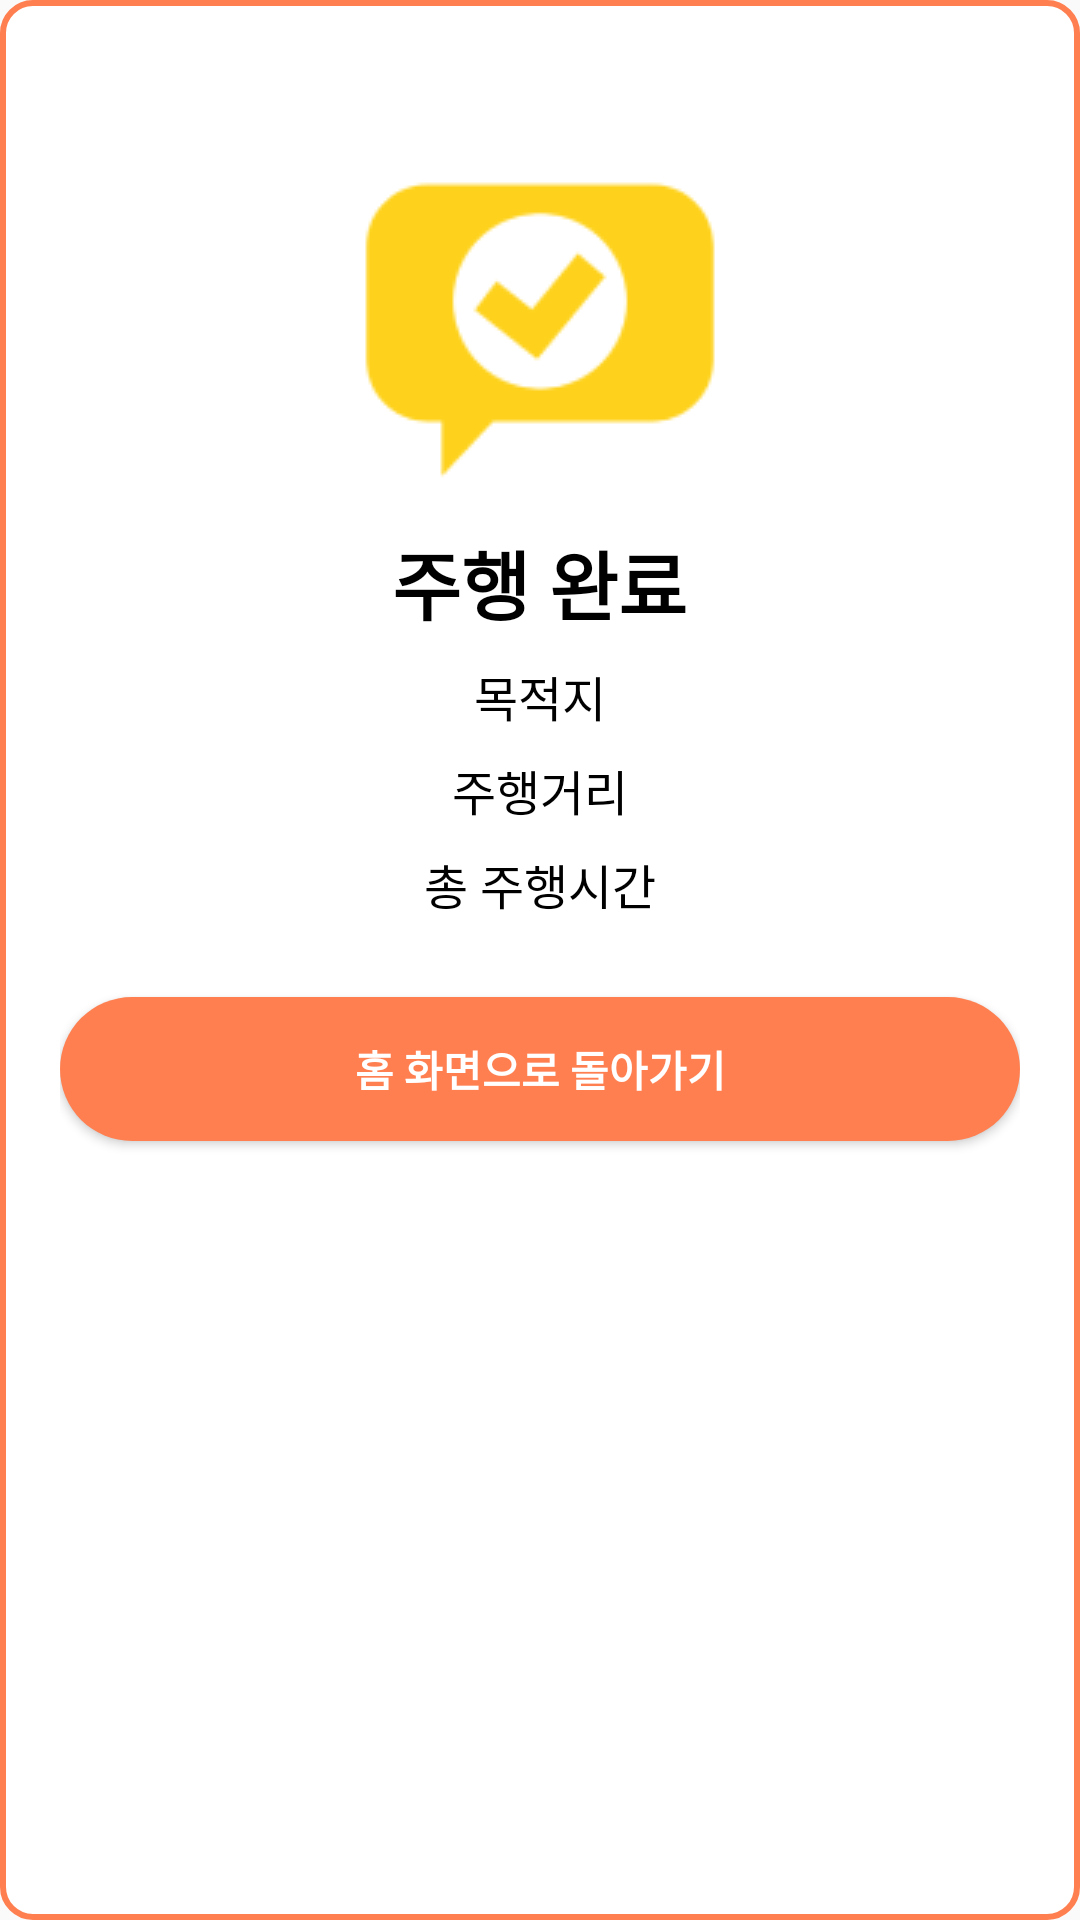

This screen was rendered from an Android layout file. Write that file and the resources it references.
<!-- AndroidManifest.xml: application theme Theme.TmapProject -->
<!-- res/layout/drive_end_popup.xml -->
<?xml version="1.0" encoding="utf-8"?>
<LinearLayout xmlns:android="http://schemas.android.com/apk/res/android"
    android:layout_width="270dp"
    android:layout_height="wrap_content"
    android:background="@drawable/rounded_popup"
    android:orientation="vertical"
    android:padding="20dp"
    android:layout_gravity="center">

    <ImageView
        android:id="@+id/drive_end_image"
        android:layout_width="wrap_content"
        android:layout_height="wrap_content"
        android:layout_marginTop="40dp"
        android:layout_gravity="center_horizontal"
        android:src="@drawable/drive_end_img" />

    <TextView
        android:layout_width="wrap_content"
        android:layout_height="wrap_content"
        android:layout_marginTop="16dp"
        android:layout_gravity="center_horizontal"
        android:text="주행 완료"
        android:textStyle="bold"
        android:textSize="25sp"
        android:textColor="@android:color/black" />

    <TextView
        android:id="@+id/destTextView"
        android:layout_width="wrap_content"
        android:layout_height="wrap_content"
        android:layout_marginTop="8dp"
        android:layout_gravity="center_horizontal"
        android:text="목적지"
        android:textSize="16sp"
        android:textColor="@android:color/black" />
    <TextView
        android:id="@+id/distanceTextView"
        android:layout_width="wrap_content"
        android:layout_height="wrap_content"
        android:layout_marginTop="8dp"
        android:layout_gravity="center_horizontal"
        android:text="주행거리"
        android:textSize="16sp"
        android:textColor="@android:color/black" />
    <TextView
        android:id="@+id/timeTextView"
        android:layout_width="wrap_content"
        android:layout_height="wrap_content"
        android:layout_marginTop="8dp"
        android:layout_gravity="center_horizontal"
        android:text="총 주행시간"
        android:textSize="16sp"
        android:textColor="@android:color/black" />

    <Button
        android:id="@+id/closeButton"
        android:layout_width="match_parent"
        android:layout_height="wrap_content"
        android:layout_marginTop="26dp"
        android:text="홈 화면으로 돌아가기"
        android:textStyle="bold"
        android:textColor="@android:color/white"
        android:background="@drawable/rounded_button_yes" />



</LinearLayout>
<!-- resources referenced by this layout -->
<resources>
  <!-- drawable drive_end_img: png bitmap (drawable, 3509 bytes) -->
  <!-- drawable rounded_button_yes (drawable) -->
  <?xml version="1.0" encoding="utf-8"?>
  <shape xmlns:android="http://schemas.android.com/apk/res/android">
      <solid android:color="#FF7F50"/>
      <corners android:radius="25dp"/>
  </shape>
  <!-- drawable rounded_popup (drawable) -->
  <?xml version="1.0" encoding="utf-8"?>
  <shape xmlns:android="http://schemas.android.com/apk/res/android"
      android:shape="rectangle">
      <stroke
          android:width="2dp"
          android:color="#FF7F50" />
      <solid android:color="@android:color/white"/>
      <corners android:radius="10dp" /> 
  </shape>
  <style name="Theme.TmapProject" parent="Theme.AppCompat.Light">
          
          <item name="windowNoTitle">true</item>
          <item name="colorPrimary">@color/purple_500</item>
          <item name="colorPrimaryVariant">@color/purple_700</item>
          <item name="colorOnPrimary">@color/white</item>
          
          <item name="colorSecondary">@color/teal_200</item>
          <item name="colorSecondaryVariant">@color/teal_700</item>
          <item name="colorOnSecondary">@color/black</item>
          
          <item name="android:statusBarColor" tools:targetApi="l">?attr/colorPrimaryVariant</item>
          
      </style>
  <!-- not gathered from this repository: default colours our renderer supplied (Android Studio template values) -->
  <color name="purple_500">#FF6200EE</color>
  <color name="purple_700">#FF3700B3</color>
  <color name="teal_200">#FF03DAC5</color>
  <color name="teal_700">#FF018786</color>
  <color name="black">#FF000000</color>
  <color name="white">#FFFFFFFF</color>
</resources>
